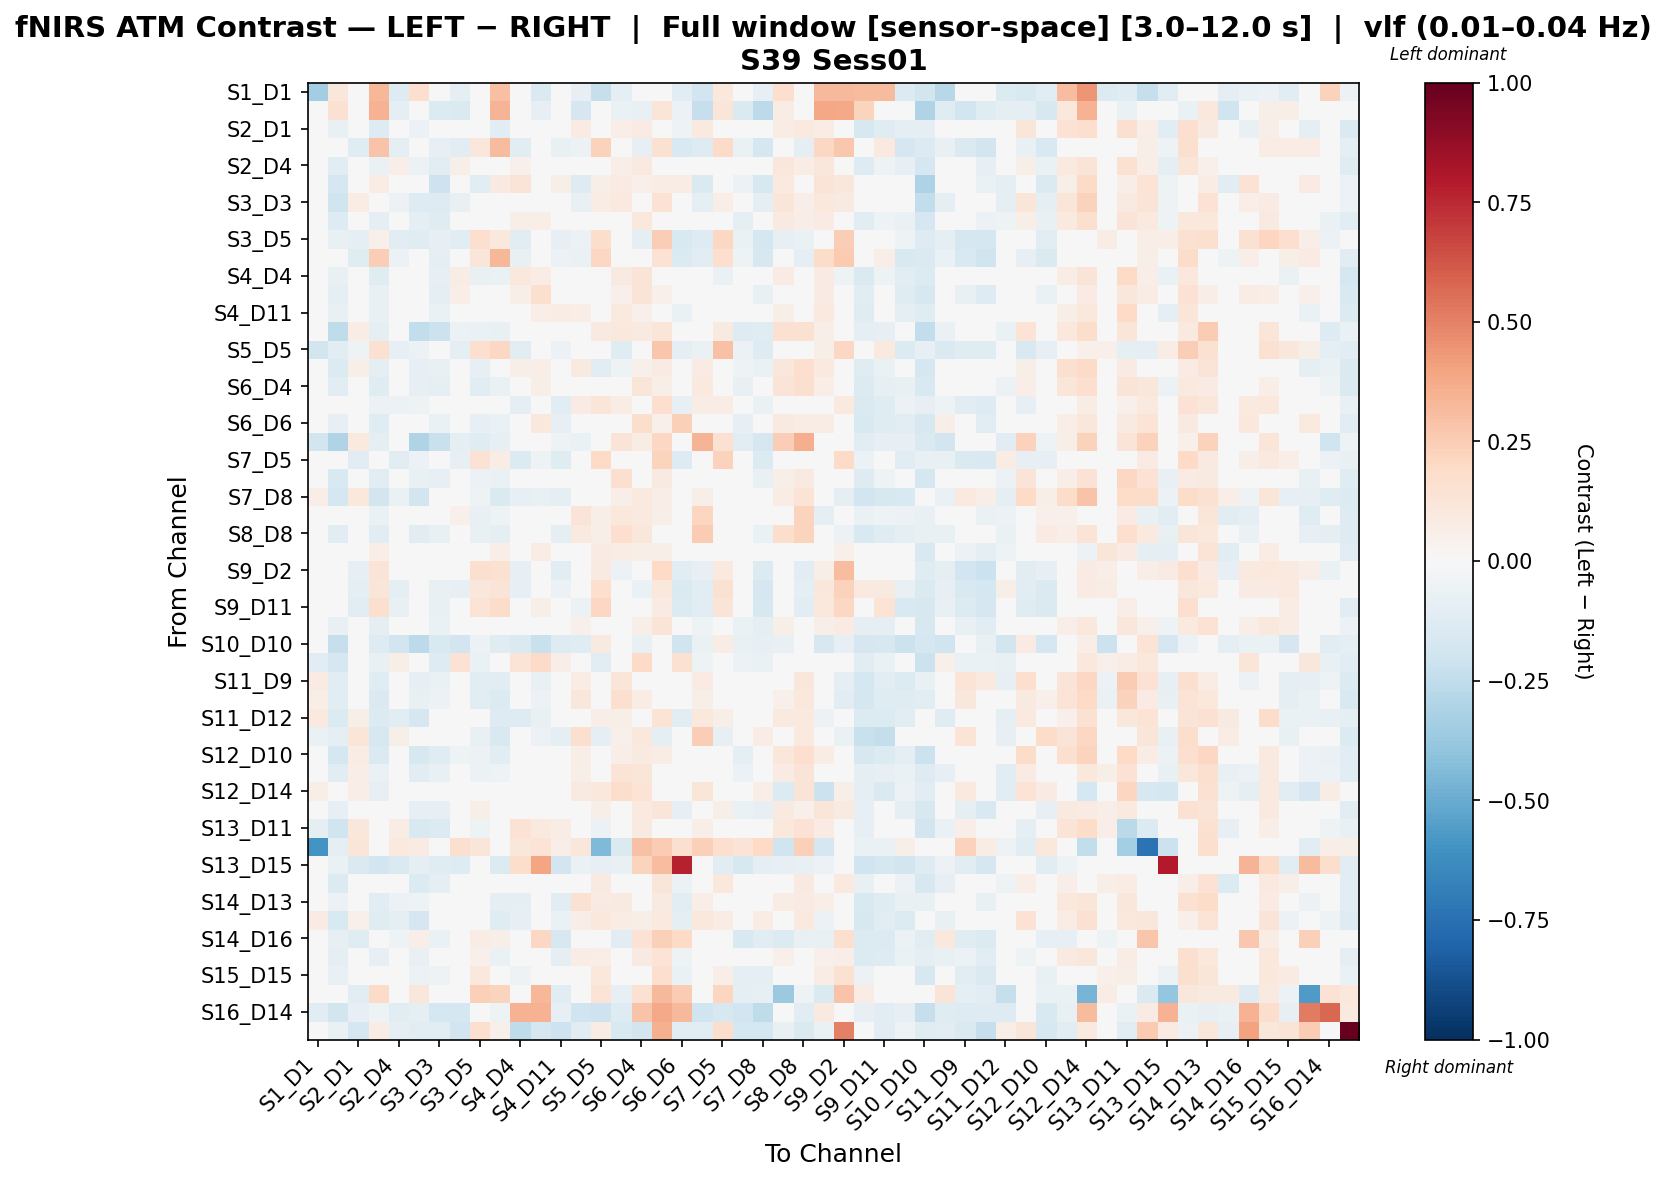

Source data for this figure (header and first rows):
, S1_D1 hbo, S1_D3 hbo, S2_D1 hbo, S2_D2 hbo, S2_D4 hbo, S3_D1 hbo, S3_D3 hbo, S3_D4 hbo, S3_D5 hbo, S4_D2 hbo, S4_D4 hbo, S4_D6 hbo, S4_D11 hbo, S5_D3 hbo, S5_D5 hbo, S5_D7 hbo, S6_D4 hbo, S6_D5 hbo, S6_D6 hbo, S6_D8 hbo, S7_D5 hbo, S7_D7 hbo, S7_D8 hbo
S1_D1 hbo, -0.346, 0.1098, -0.01075, 0.3312, -0.1277, 0.1697, 0.03911, -0.09445, 0.0308, 0.2992, -0.03509, -0.1413, -0.02856, -0.08199, -0.2283, -0.09411, 0.01893, 0.04861, -0.1057, -0.1936, 0.1074, -0.02918, -0.08078
S1_D3 hbo, 0.0003133, 0.156, -0.03482, 0.3463, -0.09049, -0.04134, -0.1377, -0.1422, 0.04963, 0.3423, -0.04675, -0.07856, -0.04675, -0.17, 0.006079, -0.06266, -0.07061, 0.1172, -0.0547, -0.2306, 0.1172, -0.1422, -0.2585
S2_D1 hbo, 0.01766, -0.0746, 0.02834, -0.1323, -0.001141, -0.06042, -0.02025, 0.02323, -0.03204, -0.1028, -0.03505, -0.03509, -0.04645, 0.08248, 0.03295, 0.06957, 0.07992, 0.03477, -0.05102, 0.09471, -0.03581, -0.04429, 0.01509
S2_D2 hbo, 0.02873, 0.02115, -0.1199, 0.2871, -0.09041, -0.0208, -0.08252, -0.1056, 0.1132, 0.3175, -0.1107, -0.01368, -0.07185, -0.06203, 0.2276, 0.006209, -0.08037, 0.154, -0.1534, -0.1253, 0.1895, -0.06774, -0.1743
S2_D4 hbo, -0.02711, -0.1093, 0.01478, -0.06386, 0.06448, -0.06115, -0.1073, 0.06143, -0.02804, 0.005407, 0.05237, 0.01331, 0.01869, 0.01491, 0.01337, 0.06636, 0.09588, 0.0295, -0.02443, 0.01959, -0.007418, -0.04277, -0.03882
S3_D1 hbo, -0.03312, -0.1675, 0.01547, 0.07272, -0.003095, -0.0358, -0.2053, -0.02203, -0.1119, 0.09045, 0.1306, 0.04933, 0.0588, -0.1298, 0.0563, 0.08062, 0.05351, 0.07579, 0.07438, -0.1437, 0.04282, -0.0562, -0.1604
S3_D3 hbo, -0.02833, -0.1999, 0.07595, -0.02599, -0.05757, -0.1291, -0.1318, -0.07736, -0.04345, -0.008263, -0.01032, -0.04468, 0.0001973, -0.07212, 0.07459, 0.1008, 0.03912, 0.1436, -0.03114, -0.09128, 0.0648, -0.01177, -0.09622
S3_D4 hbo, -0.009623, -0.1264, 0.02916, -0.09839, 0.04098, -0.09461, -0.1192, 0.02964, -0.03889, -0.02946, 0.05544, 0.06826, 0.00302, -0.01748, -0.01097, 0.02724, 0.1092, 0.0427, 0.01444, 0.009234, 0.001539, -0.09176, -0.04683
S3_D5 hbo, 0.029, -0.0751, -0.08745, 0.0528, -0.1034, -0.1217, -0.08557, -0.1057, 0.1697, 0.104, -0.1127, 0.0007121, -0.07826, -0.05499, 0.1722, -0.007815, -0.09464, 0.2477, -0.1521, -0.128, 0.2063, -0.06593, -0.1763
S4_D2 hbo, 0.004158, 0.00444, -0.1215, 0.2442, -0.05803, -0.01074, -0.09002, -0.04245, 0.1211, 0.333, -0.07544, 0.01866, -0.05942, -0.06417, 0.205, 0.01491, -0.04369, 0.1449, -0.1344, -0.1161, 0.1718, -0.05096, -0.1635
S4_D4 hbo, 0.005415, -0.07757, -0.004285, -0.1239, 0.03301, -0.003961, -0.08047, 0.07635, -0.07534, -0.06939, 0.1035, 0.07684, 0.02408, 0.04174, -0.02555, 0.09348, 0.1309, -0.01005, 0.003654, 0.01791, -0.06424, -0.01544, -0.02827
S4_D6 hbo, -0.04296, -0.09494, -0.03942, -0.07471, -0.02026, -0.04793, -0.09497, 0.06676, 0.0007139, -0.0103, 0.05603, 0.1605, 0.02048, 0.008992, 0.0297, 0.0528, 0.129, 0.05131, 0.03412, -0.03154, -0.01714, -0.04532, -0.07505
S4_D11 hbo, 0.02035, -0.07418, -0.007131, -0.07228, 0.01383, -0.03213, -0.06379, 0.03294, -0.02596, -0.03506, 0.04209, 0.06384, 0.07493, 0.06477, 0.02867, 0.1008, 0.05266, -0.001528, -0.06367, -0.001224, -0.0223, 0.01557, -0.04226
S5_D3 hbo, -0.04901, -0.257, 0.07169, -0.08731, 0.004943, -0.2427, -0.2119, -0.06153, -0.06723, -0.074, 0.03689, 0.03245, 0.02575, -0.04267, 0.09325, 0.1066, 0.09154, 0.1249, -0.00329, -0.02497, 0.08596, -0.1272, -0.1232
S5_D5 hbo, -0.1862, -0.1041, -0.05208, 0.1541, -0.08181, -0.05995, -0.03427, -0.08705, 0.1677, 0.2033, -0.1032, 0.04945, -0.05719, 0.0271, 0.03189, -0.1218, -0.0469, 0.2784, -0.09683, -0.06485, 0.2891, -0.05574, -0.1315
S5_D7 hbo, -0.04303, -0.1398, 0.06226, -0.08784, 0.0295, -0.07897, -0.07635, -0.0407, -0.08583, -0.04195, 0.05928, 0.06548, 0.02077, 0.09229, -0.1036, -0.05064, 0.05453, 0.08258, 0.01437, 0.07877, -0.004553, -0.05169, -0.06251
S6_D4 hbo, 0.01556, -0.1083, -0.004213, -0.1197, 0.01458, -0.0848, -0.09025, 0.01631, -0.1146, -0.06576, 0.04068, 0.05533, -0.02817, 0.04373, -0.01552, 0.04741, 0.1229, 0.05812, 0.03276, 0.09568, -0.00151, -0.07287, -0.0482
S6_D5 hbo, 0.03438, -0.04254, -0.04678, -0.05526, -0.05923, -0.0517, -0.009865, -0.03352, 0.02452, -0.04076, -0.08687, -0.04066, -0.1074, 0.08156, 0.1186, 0.0727, 0.02811, 0.1711, -0.08378, 0.07032, 0.07795, -0.03223, -0.06719
S6_D6 hbo, -0.01384, -0.08022, -0.03445, -0.1191, -0.01258, 0.001602, -0.06614, 0.04331, -0.08318, -0.06627, 0.01699, 0.1064, -0.08514, 0.01376, -0.01295, 0.02243, 0.1739, 0.05197, 0.2381, 0.01804, -0.04098, -0.08139, -0.04993
S6_D8 hbo, -0.185, -0.2998, 0.09574, -0.1006, -0.03993, -0.2997, -0.2239, -0.09611, -0.1187, -0.08049, -0.02155, -0.0296, -0.05308, -0.06584, 0.01645, 0.1257, 0.07469, 0.2038, -0.01194, 0.3405, 0.1541, -0.1096, -0.1716
S7_D5 hbo, 0.04951, -0.03988, -0.1138, 0.02754, -0.1044, -0.05936, -0.03488, -0.08262, 0.1439, 0.07769, -0.1389, -0.05267, -0.1243, 0.02797, 0.1998, 0.02871, 0.006479, 0.2198, -0.1258, 0.02661, 0.2272, -0.03766, -0.1373
S7_D7 hbo, 0.004736, -0.1551, 0.02165, -0.107, -0.004228, -0.0745, -0.07993, -0.04645, -0.05935, -0.06324, 0.03606, 0.01402, 0.04494, 0.01954, 0.0112, 0.1578, 0.04984, 0.08617, -0.04217, 0.0083, 0.004998, 0.01222, -0.0759
S7_D8 hbo, 0.06683, -0.1753, 0.1043, -0.1844, -0.06432, -0.181, -0.03686, -0.02805, -0.0539, -0.1435, -0.07909, -0.07298, -0.087, 0.03837, 0.03098, 0.06973, 0.1011, 0.0679, -0.04639, 0.05772, 0.01642, -0.0442, 0.004961
S8_D6 hbo, 0.0276, -0.02156, -0.01222, -0.06497, 0.03099, -0.01004, 0.0003785, 0.05395, -0.07294, -0.05289, 0.005941, 0.001913, -0.03486, 0.1291, 0.0584, 0.1083, 0.09398, 0.06114, -0.003198, 0.2173, 0.02711, -0.01696, -0.005749
S8_D8 hbo, -0.002291, -0.1161, 0.01447, -0.1158, -0.002746, -0.1116, -0.07329, -0.005568, -0.07043, -0.09673, -0.02889, -0.0327, -0.08911, 0.0989, 0.05733, 0.1697, 0.1147, 0.03271, -0.01126, 0.2572, 0.01617, -0.01638, -0.067
S8_D15 hbo, 0.001325, -0.01861, 0.01126, 0.06366, 0.03538, -0.03755, -0.04077, 0.03279, 0.007933, 0.06992, 0.03524, 0.07299, 0.03647, 0.03121, 0.08241, 0.07803, 0.05648, 0.06151, -0.02524, -0.005097, 0.02846, -0.04587, -0.04793
S9_D2 hbo, -0.02529, -0.01726, -0.08265, 0.126, -0.02425, -0.0201, -0.02679, -0.02477, 0.1609, 0.1518, -0.085, -0.004642, -0.1127, -0.02534, 0.09195, -0.06164, -0.01904, 0.2015, -0.1138, -0.07899, 0.1011, -0.03963, -0.1335
S9_D9 hbo, 0.0435, 0.009805, -0.1003, 0.1197, -0.09714, -0.004819, -0.07044, -0.08266, 0.1155, 0.1279, -0.08023, -0.003901, -0.06133, -0.04144, 0.1717, 0.01068, -0.0645, 0.1037, -0.1412, -0.1155, 0.1529, -0.04201, -0.1676
S9_D11 hbo, 0.02473, -0.02892, -0.1027, 0.1604, -0.07691, -0.02004, -0.07502, -0.04855, 0.1393, 0.1842, -0.03225, 0.05589, -0.001037, -0.05768, 0.2083, 0.04354, -0.04138, 0.0849, -0.1349, -0.1047, 0.1273, -0.001378, -0.1567
S10_D9 hbo, -0.02647, -0.07349, 0.003836, -0.09228, 0.002977, -0.03734, -0.06498, 0.01676, 0.01766, -0.04882, -0.01928, -0.02815, -0.02775, 0.05069, -0.003922, 0.04254, 0.05716, 0.1324, -0.04666, -0.0545, -0.002435, -0.06542, -0.09116
S10_D10 hbo, 0.01306, -0.2295, -0.03665, -0.1287, -0.1945, -0.2603, -0.1551, -0.1802, -0.06178, -0.118, -0.143, -0.2195, -0.1311, -0.1181, 0.0909, 0.02285, -0.07255, 0.01236, -0.198, -0.06773, 0.07085, -0.07268, -0.08332
S10_D12 hbo, -0.1042, -0.168, 0.02397, -0.07323, 0.06141, -0.02372, -0.131, 0.1436, -0.06253, -0.01244, 0.1406, 0.189, 0.0699, -0.004729, -0.1048, 0.02981, 0.1907, -0.01002, 0.1544, -0.05248, -0.01818, -0.05816, -0.06291
S11_D9 hbo, 0.08397, -0.1052, 0.04637, -0.1236, -0.0008561, -0.08512, -0.0678, -0.02646, -0.1153, -0.1104, -0.01008, -0.07396, -0.02401, 0.07611, 0.02064, 0.1215, 0.04872, -0.0345, -0.03294, 0.08452, -0.02172, 0.01136, 0.02301
S11_D11 hbo, 0.06299, -0.1087, 0.04746, -0.1449, -0.03497, -0.07446, -0.06089, 0.002939, -0.1056, -0.1376, 0.02111, -0.06032, -0.009028, 0.1104, 0.0192, 0.1597, 0.07763, -0.02534, -0.03688, 0.058, -0.03095, 0.03881, 0.02234
S11_D12 hbo, 0.09679, -0.1359, 0.05842, -0.1405, -0.1061, -0.1676, -0.01874, 0.01553, 0.007788, -0.1256, -0.1276, -0.07257, 0.03391, 0.03661, 0.06523, 0.05848, 0.04492, 0.1351, -0.1016, 0.1035, 0.06214, -0.03676, 0.02166
S11_D13 hbo, -0.06701, -0.09428, 0.1178, -0.1624, 0.06166, -0.04668, 0.009055, 0.03907, -0.07131, -0.1547, -0.02844, -0.05934, -0.09521, 0.1629, -0.09329, 0.05404, 0.1073, -0.09663, 0.004605, 0.2499, -0.08246, 0.02654, 0.07758
S12_D10 hbo, -0.01351, -0.1759, 0.07344, -0.148, -0.04828, -0.1625, -0.1208, -0.05343, -0.05642, -0.1077, -0.02271, -0.0291, -0.03648, 0.06657, 0.01481, 0.06288, 0.0882, 0.07269, -0.003528, 0.02819, 0.003927, -0.09117, -0.01705
S12_D12 hbo, -0.005769, -0.1072, 0.06578, -0.06976, 0.003223, -0.1087, -0.07755, 0.02438, -0.06158, -0.05197, -0.017, -0.017, -0.028, 0.05759, 0.03848, 0.1354, 0.1237, 0.0394, -0.02703, 0.04322, 0.01931, -0.05646, -0.01521
S12_D14 hbo, 0.0601, -0.0001595, 0.06679, -0.08569, 0.007345, -0.04402, 0.001113, 0.04895, 0.02156, -0.04552, -0.01803, -0.02992, -0.03746, 0.09214, 0.1043, 0.1785, 0.14, 0.04007, -0.004543, 0.1189, 0.04089, -0.008318, 0.06863
S13_D6 hbo, -0.03218, -0.08126, -0.02743, -0.04821, -0.0125, -0.07925, -0.08429, 0.007687, 0.05846, -0.005474, -0.02453, 0.0189, -0.04348, 0.03318, 0.05851, 0.04742, 0.09494, 0.1242, -0.07962, -0.009101, 0.06138, -0.0656, -0.08327
S13_D11 hbo, -0.0934, -0.197, 0.1105, -0.04379, 0.07657, -0.154, -0.137, 0.02274, -0.05187, -0.03663, 0.1463, 0.09975, 0.07082, 0.008784, -0.05624, -0.0137, 0.09276, 0.04012, 0.03502, 0.06692, 0.043, -0.001633, 0.01184
S13_D13 hbo, -0.6005, -0.09066, 0.1198, 0.01303, 0.09544, 0.08246, 0.04508, 0.1625, 0.122, 0.01303, 0.1137, 0.1381, 0.06494, 0.1167, -0.4428, -0.1481, 0.2898, 0.2532, 0.1564, 0.2415, 0.1647, 0.1252, 0.1983
S13_D15 hbo, -0.04167, -0.06954, -0.1481, -0.1941, -0.1454, -0.1011, -0.1192, -0.1294, -0.01565, -0.1406, 0.1777, 0.3963, -0.1897, -0.06469, -0.0858, -0.07355, 0.2254, 0.3116, 0.7663, -0.03329, -0.117, -0.1611, -0.09201
S14_D12 hbo, -1.4237122690269986e-05, -0.1375, 0.03653, -0.01603, -0.01069, -0.1367, -0.09726, -0.01643, 0.02076, 0.005723, -0.01508, 0.03247, -0.01761, 0.02387, 0.09297, 0.04483, 0.03911, 0.1188, -0.05608, -0.001048, 0.1061, -0.04899, -0.02593
S14_D13 hbo, 0.02519, -0.05642, -0.008987, -0.1131, -0.05583, -0.05106, -0.01318, 0.003669, 0.007591, -0.1005, -0.08943, -0.03589, -0.1083, 0.1491, 0.07828, 0.08608, 0.04936, 0.09224, -0.111, 0.06912, 0.009158, -0.03283, -0.03256
S14_D14 hbo, 0.08049, -0.1546, 0.05141, -0.1249, -0.09279, -0.1684, -0.03257, 0.04427, 0.01506, -0.1182, -0.08409, -0.01591, -0.06752, 0.06381, 0.1032, 0.07471, 0.06166, 0.09752, -0.09541, 0.1094, 0.07566, -0.002824, 0.0717
S14_D16 hbo, -0.04605, -0.08174, -0.1235, 0.01258, -0.05119, 0.06602, -0.06609, 0.03568, 0.07173, 0.05534, 0.03627, 0.2084, -0.1596, -0.02774, -0.03153, -0.1087, 0.1464, 0.2357, 0.2029, -0.02411, 0.03242, -0.1556, -0.1039
S15_D13 hbo, 0.01365, -0.09324, 0.02782, -0.08344, -0.03603, -0.07125, -0.02385, 0.04085, 0.05302, -0.06892, -0.04492, -0.01312, -0.09149, 0.07494, 0.06686, 0.01548, 0.0912, 0.1362, -0.05077, 0.03926, 0.01812, -0.02521, -0.01062
S15_D15 hbo, -0.01461, -0.07241, 0.0003116, 0.01166, -0.005614, -0.05801, -0.05386, -0.01655, 0.1058, 0.04001, -0.05103, 0.01422, -0.03054, 0.01777, 0.1029, -0.001487, 0.012, 0.1669, -0.06797, -0.04245, 0.06976, -0.09196, -0.09494
S15_D16 hbo, 0.0, 0.01641, -0.1051, 0.1896, -0.03665, 0.1165, 0.0, 0.04679, 0.236, 0.2195, 0.04616, 0.3286, -0.1057, -0.003743, 0.1361, -0.0786, 0.1524, 0.3211, 0.2516, 0.0, 0.2152, -0.1011, -0.08235
S16_D14 hbo, -0.1094, -0.1828, -0.07892, -0.05244, -0.1132, -0.09557, -0.175, -0.175, -0.03694, -0.05244, 0.3447, 0.3447, -0.07892, -0.2025, -0.2064, -0.127, 0.283, 0.379, 0.3241, -0.1956, -0.1584, -0.1887, -0.2574
S16_D16 hbo, -0.03722, -0.06653, -0.1648, 0.07658, -0.08926, -0.1042, -0.1042, -0.1882, 0.1647, 0.05007, -0.2535, -0.1641, -0.2042, -0.1073, 0.07559, -0.1497, -0.182, 0.3549, -0.1068, -0.1042, 0.1753, -0.1758, -0.1727
